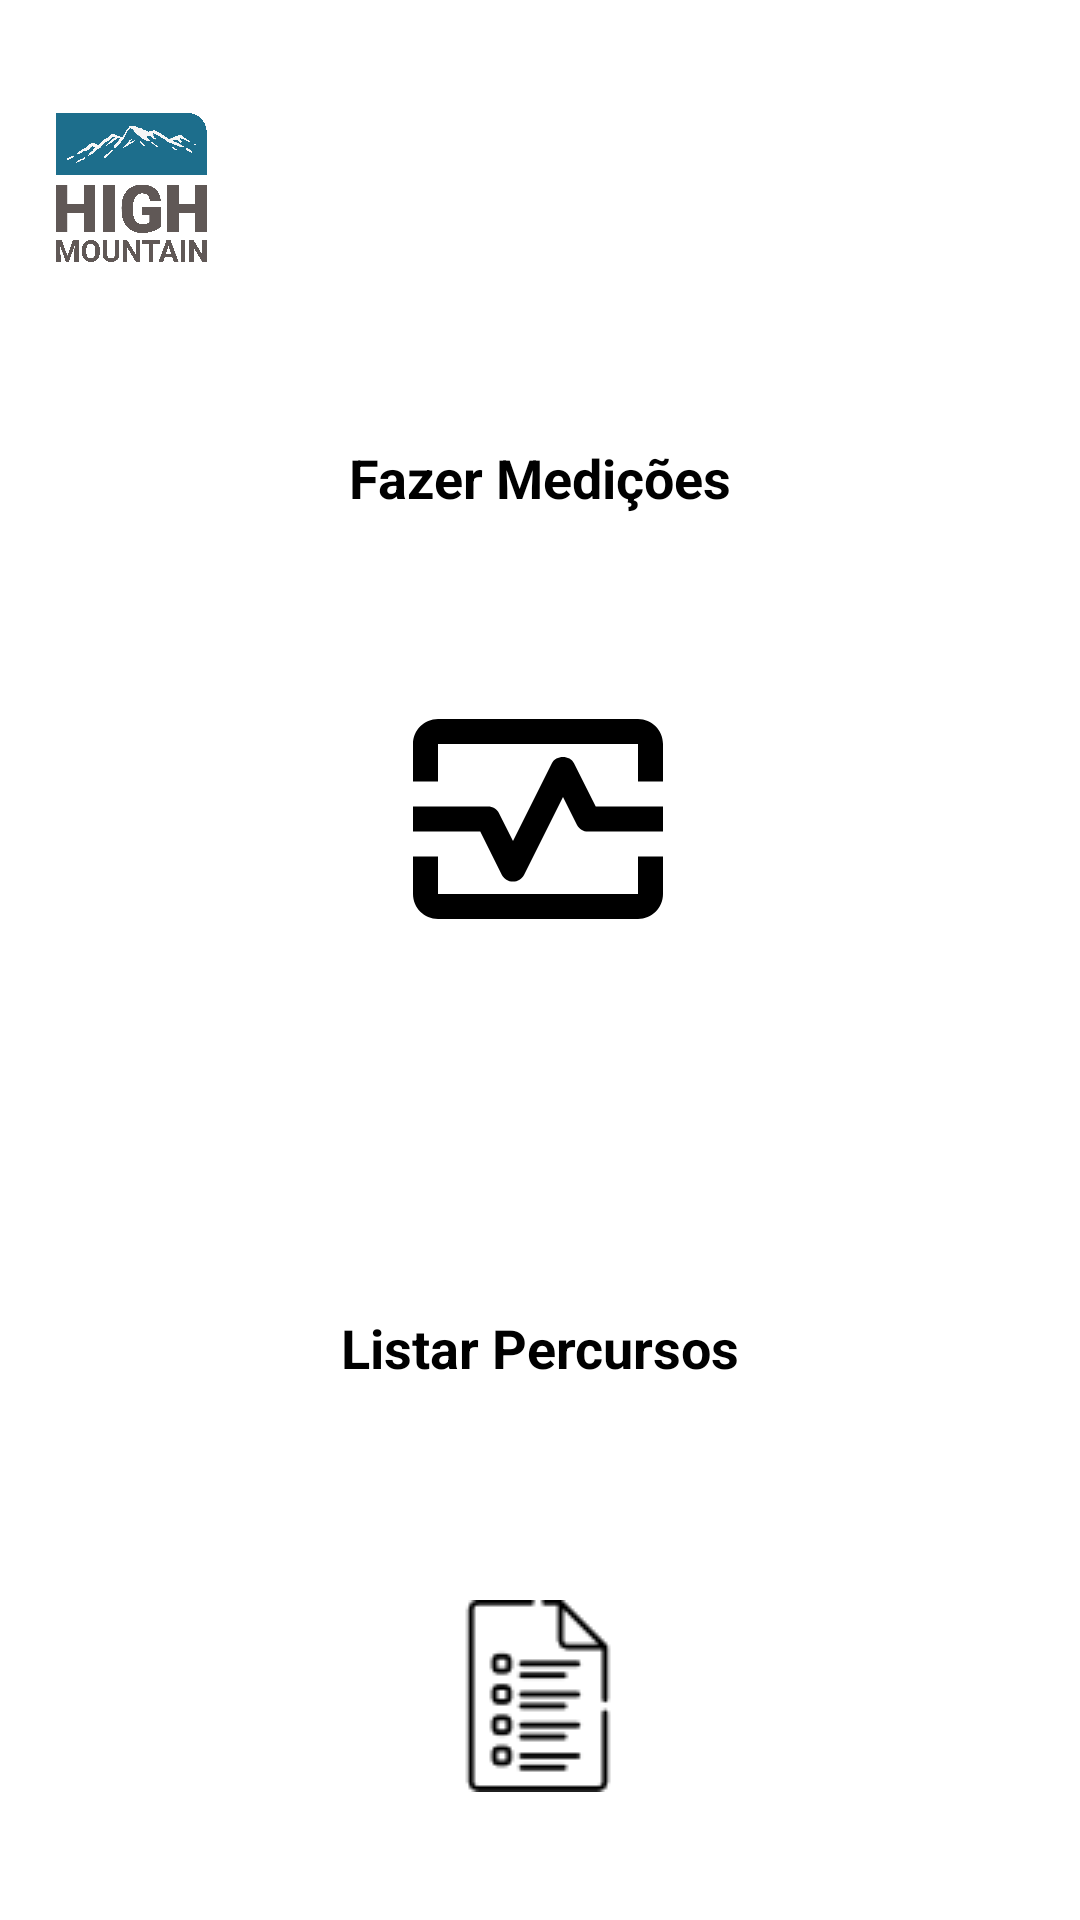

Reconstruct the res/layout file that produces this screen, plus the resources it refers to.
<!-- AndroidManifest.xml: application theme Theme.HighMountain -->
<!-- res/layout/fragment_dashboard.xml -->
<?xml version="1.0" encoding="utf-8"?>
<androidx.constraintlayout.widget.ConstraintLayout xmlns:android="http://schemas.android.com/apk/res/android"
    xmlns:app="http://schemas.android.com/apk/res-auto"
    xmlns:tools="http://schemas.android.com/tools"
    android:layout_width="match_parent"
    android:layout_height="match_parent"
    tools:context=".ui.dashboard.DashboardFragment">

    <TextView
        android:id="@+id/textView8"
        android:layout_width="wrap_content"
        android:layout_height="wrap_content"
        android:layout_marginTop="20dp"
        android:text="Fazer Medições"
        android:textColor="#000000"
        android:textSize="18sp"
        android:textStyle="bold"
        app:layout_constraintBottom_toTopOf="@+id/imageButtonfazerMedicoes"
        app:layout_constraintEnd_toEndOf="parent"
        app:layout_constraintStart_toStartOf="parent"
        app:layout_constraintTop_toBottomOf="@+id/imageView6" />

    <ImageView
        android:id="@+id/imageView6"
        android:layout_width="59dp"
        android:layout_height="93dp"
        android:layout_marginTop="16dp"
        android:src="@drawable/logo"
        app:layout_constraintEnd_toEndOf="parent"
        app:layout_constraintHorizontal_bias="0.045"
        app:layout_constraintStart_toStartOf="parent"
        app:layout_constraintTop_toTopOf="parent" />

    <ImageButton
        android:id="@+id/imageButtonfazerMedicoes"
        android:layout_width="164dp"
        android:layout_height="168dp"
        android:layout_marginTop="80dp"
        android:background="@color/white"
        android:src="@drawable/outline_monitor_heart_24"
        app:layout_constraintEnd_toEndOf="parent"
        app:layout_constraintHorizontal_bias="0.497"
        app:layout_constraintStart_toStartOf="parent"
        app:layout_constraintTop_toBottomOf="@+id/imageView6" />

    <ImageButton
        android:id="@+id/imageButtonListarPercurso"
        android:layout_width="164dp"
        android:layout_height="168dp"
        android:layout_marginTop="20dp"
        android:background="@color/white"
        android:src="@drawable/listicon"
        app:layout_constraintEnd_toEndOf="parent"
        app:layout_constraintHorizontal_bias="0.497"
        app:layout_constraintStart_toStartOf="parent"
        app:layout_constraintTop_toBottomOf="@+id/textView6" />

    <TextView
        android:id="@+id/textView6"
        android:layout_width="wrap_content"
        android:layout_height="wrap_content"
        android:layout_marginTop="80dp"
        android:text="Listar Percursos"
        android:textColor="#000000"
        android:textSize="18sp"
        android:textStyle="bold"
        app:layout_constraintEnd_toEndOf="parent"
        app:layout_constraintStart_toStartOf="parent"
        app:layout_constraintTop_toBottomOf="@+id/imageButtonfazerMedicoes" />

</androidx.constraintlayout.widget.ConstraintLayout>
<!-- resources referenced by this layout -->
<resources>
  <!-- drawable listicon: png bitmap (drawable, 1527 bytes) -->
  <!-- drawable logo: jpg bitmap (drawable, 725298 bytes) -->
  <!-- drawable outline_monitor_heart_24 (drawable) -->
  <vector android:height="100dp" android:tint="#000000"
      android:viewportHeight="24" android:viewportWidth="24"
      android:width="100dp" xmlns:android="http://schemas.android.com/apk/res/android">
      <path android:fillColor="@android:color/white" android:pathData="M20,4H4C2.9,4 2,4.9 2,6v3h2V6h16v3h2V6C22,4.9 21.1,4 20,4z"/>
      <path android:fillColor="@android:color/white" android:pathData="M20,18H4v-3H2v3c0,1.1 0.9,2 2,2h16c1.1,0 2,-0.9 2,-2v-3h-2V18z"/>
      <path android:fillColor="@android:color/white" android:pathData="M14.89,7.55c-0.34,-0.68 -1.45,-0.68 -1.79,0L10,13.76l-1.11,-2.21C8.72,11.21 8.38,11 8,11H2v2h5.38l1.72,3.45C9.28,16.79 9.62,17 10,17s0.72,-0.21 0.89,-0.55L14,10.24l1.11,2.21C15.28,12.79 15.62,13 16,13h6v-2h-5.38L14.89,7.55z"/>
  </vector>
  <style name="Theme.HighMountain" parent="Theme.MaterialComponents.DayNight.DarkActionBar">
          
          <item name="colorPrimary">#1C6E8C</item>
          <item name="colorPrimaryVariant">#1C6E8C</item>
          <item name="colorOnPrimary">@color/white</item>
          
          <item name="colorSecondary">@color/teal_200</item>
          <item name="colorSecondaryVariant">@color/teal_700</item>
          <item name="colorOnSecondary">@color/white</item>
          
          <item name="android:statusBarColor" tools:targetApi="l">?attr/colorPrimaryVariant</item>
          
      </style>
  <!-- not gathered from this repository: default colours our renderer supplied (Android Studio template values) -->
  <color name="teal_200">#FF03DAC5</color>
  <color name="teal_700">#FF018786</color>
  <color name="white">#FFFFFFFF</color>
</resources>
